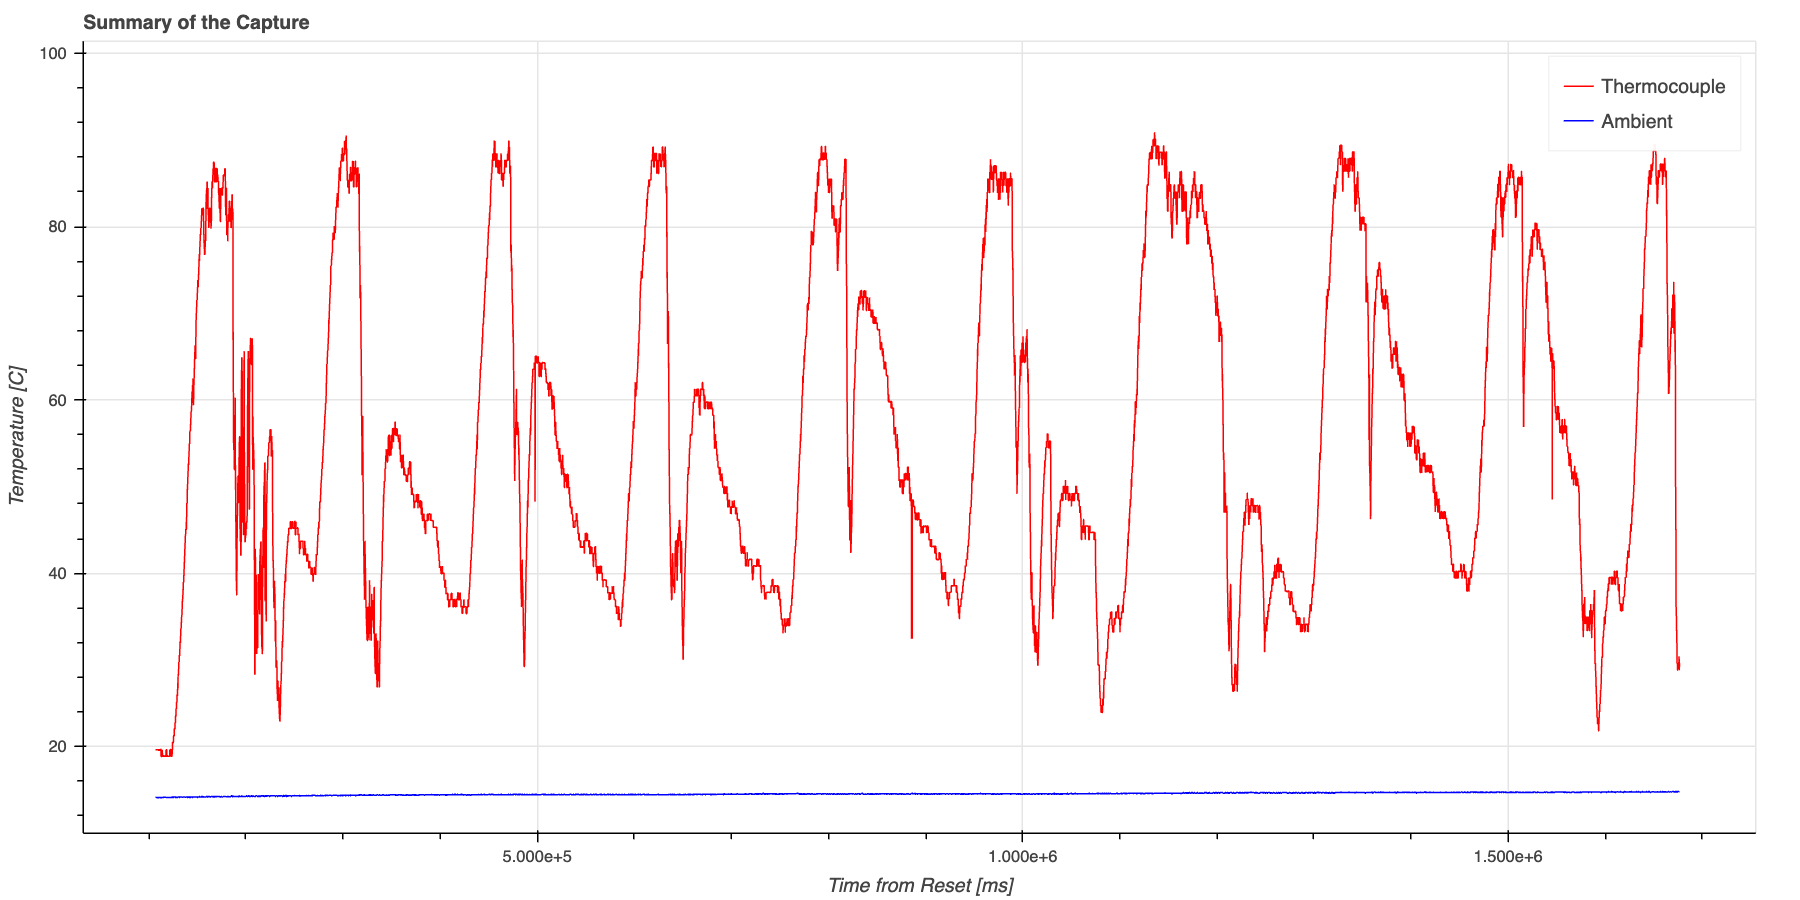

The data file committed next to this chart (first rows):
time, data, ambient, sensor
106808, 19.62, 14.12, tc1
106858, 19.62, 14.12, tc1
106908, 19.62, 14.12, tc1
106958, 19.62, 14.12, tc1
107008, 19.62, 14.12, tc1
107058, 19.62, 14.12, tc1
107109, 19.62, 14.12, tc1
107158, 19.62, 14.12, tc1
107208, 19.62, 14.12, tc1
107259, 19.62, 14.12, tc1
107309, 19.62, 14.12, tc1
107359, 19.62, 14.12, tc1
107409, 19.62, 14.12, tc1
107459, 19.62, 14.12, tc1
107509, 19.62, 14.12, tc1
107559, 19.62, 14.12, tc1
107609, 19.62, 14.12, tc1
107659, 19.62, 14.12, tc1
107709, 19.62, 14.12, tc1
107759, 19.62, 14.12, tc1
107809, 19.62, 14.12, tc1
107859, 19.62, 14.12, tc1
107909, 19.62, 14.12, tc1
107959, 19.62, 14.12, tc1
108009, 19.62, 14.12, tc1
108059, 19.62, 14.12, tc1
108109, 19.62, 14.12, tc1
108159, 19.62, 14.12, tc1
108209, 19.62, 14.12, tc1
108259, 19.62, 14.12, tc1
108309, 19.62, 14.12, tc1
108359, 19.62, 14.12, tc1
108409, 19.62, 14.12, tc1
108459, 19.62, 14.12, tc1
108509, 19.62, 14.12, tc1
108559, 19.62, 14.12, tc1
108609, 19.62, 14.12, tc1
108659, 19.62, 14.12, tc1
108709, 19.62, 14.12, tc1
108759, 19.62, 14.12, tc1
108809, 19.62, 14.12, tc1
108859, 19.62, 14.12, tc1
108909, 19.62, 14.12, tc1
108959, 19.62, 14.12, tc1
109009, 19.62, 14.12, tc1
109059, 19.62, 14.12, tc1
109109, 19.62, 14.12, tc1
109159, 19.62, 14.12, tc1
109209, 19.62, 14.12, tc1
109261, 19.62, 14.12, tc1
109311, 19.62, 14.06, tc1
109361, 19.62, 14.06, tc1
109411, 19.62, 14.06, tc1
109460, 19.62, 14.06, tc1
109511, 19.62, 14.06, tc1
109561, 19.62, 14.06, tc1
109611, 19.62, 14.06, tc1
109660, 19.62, 14.06, tc1
109711, 19.62, 14.06, tc1
109760, 19.62, 14.06, tc1
... 31,320 more rows
